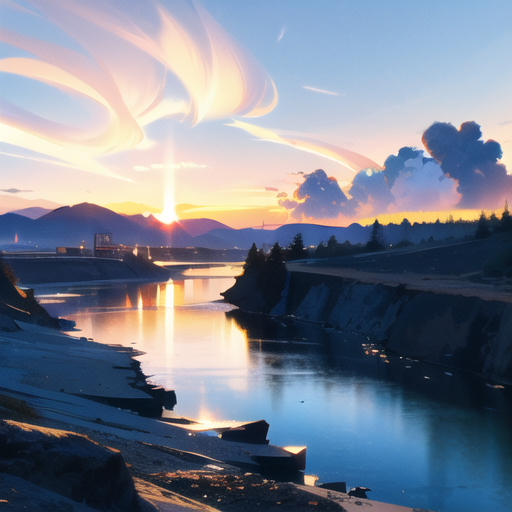
Generation parameters embedded in this image by AUTOMATIC1111 Stable Diffusion web UI or a fork of it (Forge, ...) (PNG 'parameters' text chunk):
"Photorealistic image depicting the Yellow River's journey to the sea, symbolizing the phrase '奔流到海不复回'. The scene captures the river's dynamic motion and its surrounding nature in meticulous detail. Camera: 135mm+ lens, long shot to encompass the vast landscape and the river's path. Render: hyper detailed 8K resolution, HDR lighting to highlight the contrast between the river and the landscape, natural light with golden hour tones."

Negative prompt: NSFW, (worst quality:2), (low quality:2), (normal quality:2), (monochrome), (grayscale), (skin blemishes:1.331), (acne:1.331), (age spots:1.331), (extra fingers:1.61051), (deformed limbs:1.331), (malformed limbs:1.331), (ugly:1.331), (poorly drawn hands:1.5), (poorly drawn feet:1.5), (poorly drawn face:1.5), (mutated hands:1.331), (bad anatomy:1.21), (distorted face:1.331), (disfigured:1.331), (low contrast), (underexposed), (overexposed), (amateur), (blurry), (bad proportions:1.331), (extra limbs:1.331), (fused fingers:1.61051), (unclear eyes:1.331)

Steps: 20, Sampler: DPM++ 3M SDE Karras, CFG scale: 7, Seed: 465258508, Size: 512x512, Model hash: 5baf03fb39, Model: Chosen_Chinese_style, VAE hash: f921fb3f29, VAE: animevae.pt, Version: v1.7.0